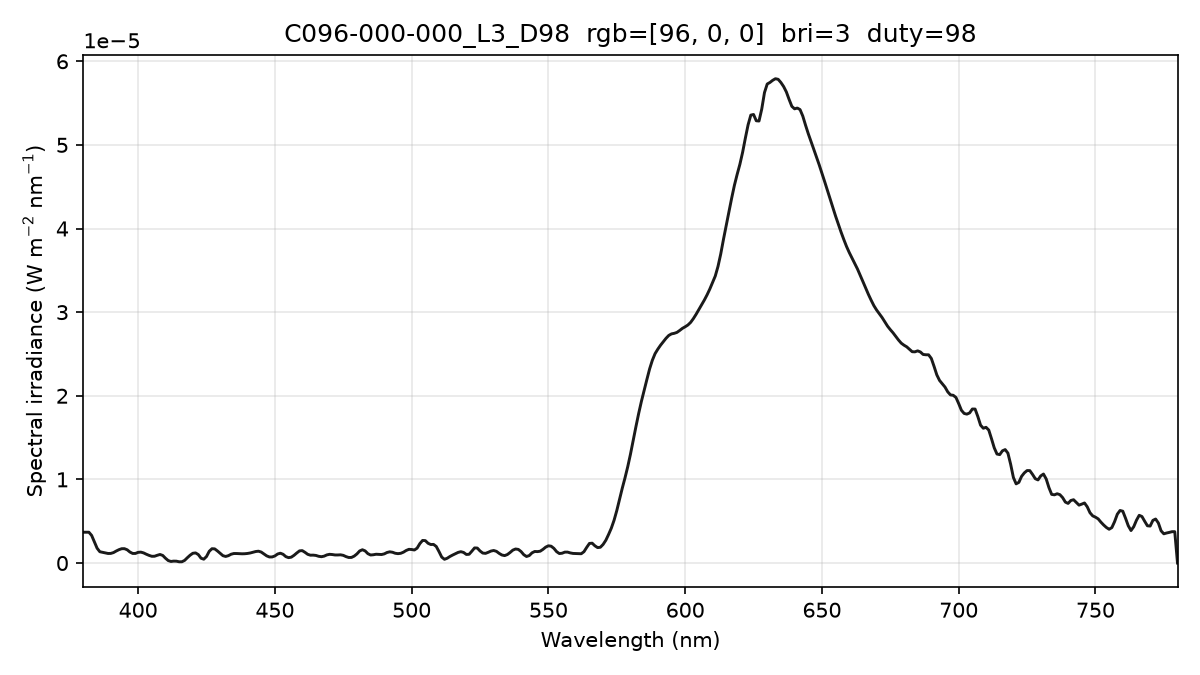

Source data for this figure (header and first rows):
wavelength_nm, spectral_irradiance_W_m2_nm, spectral_irradiance_std_W_m2_nm, spectral_irradiance_uW_cm2_nm, photon_irradiance_photons_m2_s_nm
380, 3.68406399e-06, 6.46006169e-07, 3.68406399e-04, 7.04748287e+12
381, 3.68406399e-06, 6.46006169e-07, 3.68406399e-04, 7.06602888e+12
382, 3.68406399e-06, 6.46006169e-07, 3.68406399e-04, 7.08457488e+12
383, 3.30277144e-06, 5.56945236e-07, 3.30277144e-04, 6.36796346e+12
384, 2.54909065e-06, 3.89366309e-07, 2.54909065e-04, 4.92764908e+12
385, 1.77124209e-06, 1.79732465e-07, 1.77124209e-04, 3.43290607e+12
386, 1.35051820e-06, 6.24144934e-08, 1.35051820e-04, 2.62428509e+12
387, 1.27892639e-06, 2.75682135e-07, 1.27892639e-04, 2.49160837e+12
388, 1.20961550e-06, 3.94459207e-07, 1.20961550e-04, 2.36266602e+12
389, 1.14258555e-06, 5.60149353e-07, 1.14258555e-04, 2.23749254e+12
390, 1.14960260e-06, 6.97683443e-07, 1.14960260e-04, 2.25702107e+12
391, 1.25004120e-06, 6.29930887e-07, 1.25004120e-04, 2.46050557e+12
392, 1.43655444e-06, 3.91224970e-07, 1.43655444e-04, 2.83485874e+12
393, 1.59793883e-06, 2.41235310e-07, 1.59793883e-04, 3.16137466e+12
394, 1.71345057e-06, 9.43357495e-08, 1.71345057e-04, 3.39852971e+12
395, 1.71640535e-06, 8.39552742e-08, 1.71640535e-04, 3.41303091e+12
396, 1.58381490e-06, 1.54897603e-07, 1.58381490e-04, 3.15735109e+12
397, 1.31567925e-06, 1.81061011e-07, 1.31567925e-04, 2.62944323e+12
398, 1.14557209e-06, 2.45775633e-07, 1.14557209e-04, 2.29524349e+12
399, 1.14589879e-06, 3.10099263e-07, 1.14589879e-04, 2.30166665e+12
400, 1.27783439e-06, 3.31350735e-07, 1.27783439e-04, 2.57310691e+12
401, 1.30296163e-06, 2.99477597e-07, 1.30296163e-04, 2.63026355e+12
402, 1.21038908e-06, 3.13564236e-07, 1.21038908e-04, 2.44948236e+12
403, 1.05246518e-06, 4.16277089e-07, 1.05246518e-04, 2.13518765e+12
404, 9.13126871e-07, 4.62457899e-07, 9.13126871e-05, 1.85710199e+12
405, 8.05808202e-07, 4.10395316e-07, 8.05808202e-05, 1.64289563e+12
406, 8.11736816e-07, 3.19491611e-07, 8.11736816e-05, 1.65906937e+12
407, 9.25850511e-07, 2.91369198e-07, 9.25850511e-05, 1.89696163e+12
408, 1.02325810e-06, 3.63488829e-07, 1.02325810e-04, 2.10168983e+12
409, 9.05854074e-07, 3.67490144e-07, 9.05854074e-05, 1.86511158e+12
410, 5.73638118e-07, 2.67164176e-07, 5.73638118e-05, 1.18398207e+12
411, 2.94854057e-07, 1.97937048e-07, 2.94854057e-05, 6.10059504e+11
412, 1.86952350e-07, 1.82523882e-07, 1.86952350e-05, 3.87749648e+11
413, 2.29253560e-07, 2.03853441e-07, 2.29253560e-05, 4.76638817e+11
414, 2.21096726e-07, 1.91930109e-07, 2.21096726e-05, 4.60793050e+11
415, 1.48385909e-07, 1.28506015e-07, 1.48385909e-05, 3.10001664e+11
416, 1.50636639e-07, 6.05243419e-08, 1.50636639e-05, 3.15462118e+11
417, 3.16295710e-07, 1.21023119e-07, 3.16295710e-05, 6.63976370e+11
418, 6.36202604e-07, 2.45933380e-07, 6.36202604e-05, 1.33873615e+12
419, 9.34432783e-07, 3.12729770e-07, 9.34432783e-05, 1.97099425e+12
420, 1.16641404e-06, 3.34334455e-07, 1.16641404e-04, 2.46618299e+12
421, 1.20889762e-06, 3.32758240e-07, 1.20889762e-04, 2.56209298e+12
422, 1.01215810e-06, 2.87254254e-07, 1.01215810e-04, 2.15022582e+12
423, 5.76195375e-07, 1.66384572e-07, 5.76195375e-05, 1.22696847e+12
424, 4.58552958e-07, 8.07160554e-08, 4.58552958e-05, 9.78765434e+11
425, 7.77872745e-07, 6.75924715e-08, 7.77872745e-05, 1.66425838e+12
426, 1.40371414e-06, 1.11837553e-07, 1.40371414e-04, 3.01031223e+12
427, 1.71246644e-06, 1.45912493e-07, 1.71246644e-04, 3.68106267e+12
428, 1.69230132e-06, 1.75971430e-07, 1.69230132e-04, 3.64623563e+12
429, 1.44285053e-06, 1.38896042e-07, 1.44285053e-04, 3.11603196e+12
430, 1.15603212e-06, 1.08226817e-07, 1.15603212e-04, 2.50242820e+12
431, 8.80142770e-07, 2.49139950e-07, 8.80142770e-05, 1.90964950e+12
432, 7.85783981e-07, 2.49069307e-07, 7.85783981e-05, 1.70887456e+12
433, 8.79513836e-07, 2.97710512e-07, 8.79513836e-05, 1.91714005e+12
434, 1.05230594e-06, 5.44113388e-07, 1.05230594e-04, 2.29908495e+12
435, 1.13750604e-06, 5.94924929e-07, 1.13750604e-04, 2.49095704e+12
436, 1.13620939e-06, 4.37300038e-07, 1.13620939e-04, 2.49383738e+12
437, 1.11608735e-06, 2.79570195e-07, 1.11608735e-04, 2.45529054e+12
438, 1.10400173e-06, 1.47792997e-07, 1.10400173e-04, 2.43426095e+12
439, 1.11290696e-06, 3.74778726e-08, 1.11290696e-04, 2.45949898e+12
... 341 more rows
